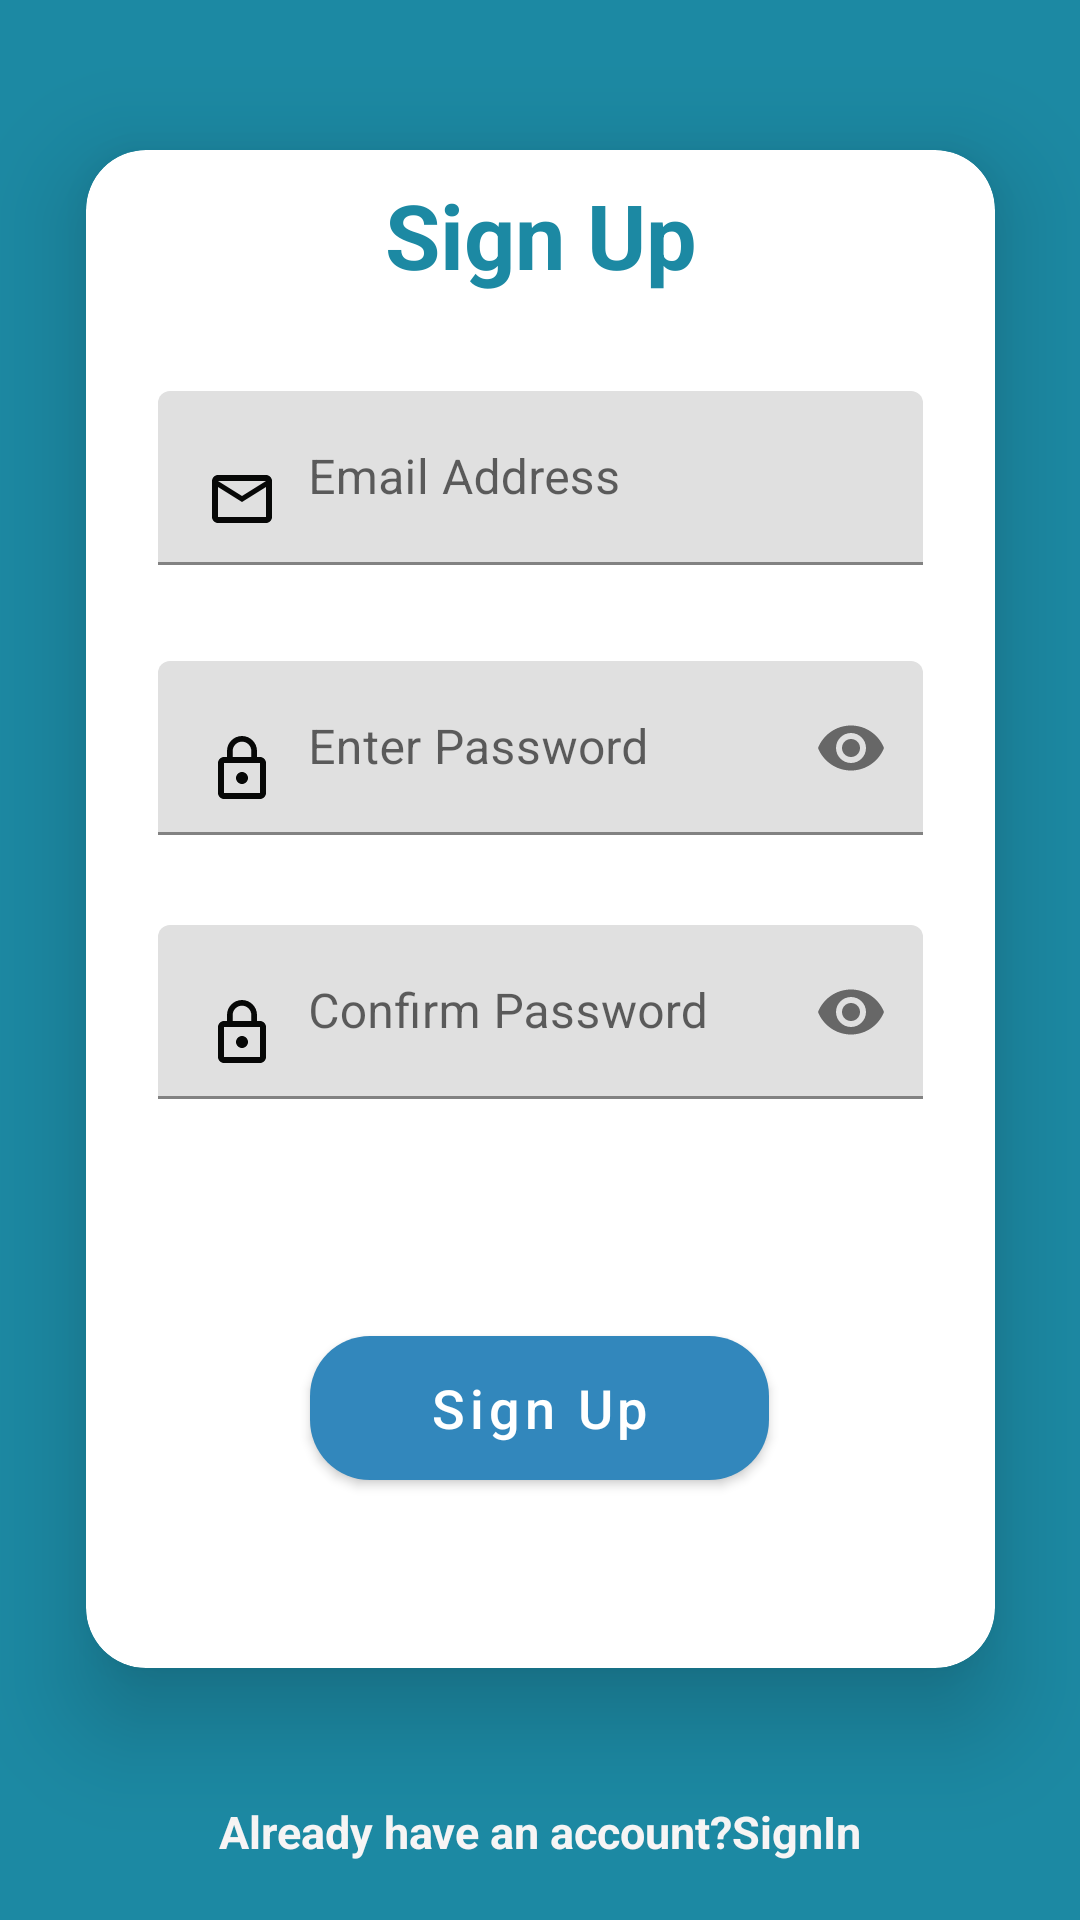

Android layout source for this screen:
<!-- AndroidManifest.xml: application theme AppTheme -->
<!-- res/layout/signup_fragment.xml -->
<?xml version="1.0" encoding="utf-8"?>
<androidx.constraintlayout.widget.ConstraintLayout xmlns:android="http://schemas.android.com/apk/res/android"
    xmlns:app="http://schemas.android.com/apk/res-auto"
    xmlns:tools="http://schemas.android.com/tools"
    android:layout_width="match_parent"
    android:background="@color/colorAccent"
    android:layout_height="match_parent">


    <include
        android:id="@+id/include2"
        layout="@layout/signup_design"
        android:layout_width="303dp"
        android:layout_height="506dp"
        android:layout_marginStart="32dp"
        android:layout_marginTop="50dp"
        android:layout_marginEnd="32dp"
        app:layout_constraintEnd_toEndOf="parent"
        app:layout_constraintStart_toStartOf="parent"
        app:layout_constraintTop_toTopOf="parent" />

    <com.google.android.material.textview.MaterialTextView
        android:id="@+id/textv_click"
        android:layout_width="wrap_content"
        android:layout_height="wrap_content"
        android:layout_marginStart="8dp"
        android:layout_marginTop="10dp"
        android:layout_marginEnd="8dp"
        android:layout_marginBottom="8dp"
        android:text="Already have an account?SignIn"
        android:onClick="sign_in"
        android:textColor="#F7F5F5"
        android:textSize="15sp"
        android:textStyle="bold"
        app:layout_constraintBottom_toBottomOf="parent"
        app:layout_constraintEnd_toEndOf="parent"
        app:layout_constraintStart_toStartOf="parent"
        app:layout_constraintTop_toBottomOf="@+id/include2"
        app:layout_constraintVertical_bias="0.75"></com.google.android.material.textview.MaterialTextView>
</androidx.constraintlayout.widget.ConstraintLayout>
<!-- res/layout/signup_design.xml (included above) -->
<?xml version="1.0" encoding="utf-8"?>
<com.google.android.material.card.MaterialCardView
    xmlns:android="http://schemas.android.com/apk/res/android"
    xmlns:app="http://schemas.android.com/apk/res-auto"
    xmlns:tools="http://schemas.android.com/tools"
    android:layout_width="match_parent"
    android:layout_height="400dp"
    app:cardCornerRadius="20dp"
    app:cardElevation="20dp">
    <androidx.constraintlayout.widget.ConstraintLayout
        android:layout_width="match_parent"
        android:layout_height="match_parent">
        <com.google.android.material.textview.MaterialTextView
            android:id="@+id/signin_id"
            android:textStyle="bold"
            android:layout_width="wrap_content"
            android:layout_height="wrap_content"
            android:layout_marginStart="8dp"
            android:layout_marginTop="8dp"
            android:layout_marginEnd="8dp"
            android:text="@string/button_signUp"
            android:textColor="@color/colorAccent"
            android:textSize="30sp"
            app:layout_constraintEnd_toEndOf="parent"
            app:layout_constraintStart_toStartOf="parent"
            app:layout_constraintTop_toTopOf="parent">
        </com.google.android.material.textview.MaterialTextView>
        <com.google.android.material.textfield.TextInputLayout
            android:id="@+id/email"
            android:layout_width="match_parent"
            android:layout_height="wrap_content"
            android:layout_marginStart="24dp"
            android:layout_marginTop="32dp"
            android:layout_marginEnd="24dp"
            app:layout_constraintEnd_toEndOf="parent"
            app:layout_constraintRight_toRightOf="parent"
            app:layout_constraintStart_toStartOf="parent"
            app:layout_constraintTop_toBottomOf="@+id/signin_id">

            <com.google.android.material.textfield.TextInputEditText
                android:drawableStart="@drawable/ic_mail_outline_black_24dp"
                android:drawableLeft="@drawable/ic_mail_outline_black_24dp"
                android:id="@+id/text_email"
                android:layout_width="match_parent"
                android:layout_height="wrap_content"
                android:drawablePadding="10dp"
                android:hint="@string/Email" />
        </com.google.android.material.textfield.TextInputLayout>

        <com.google.android.material.textfield.TextInputLayout
            android:id="@+id/passwordTextInputLayout"
            android:layout_width="match_parent"
            android:layout_height="wrap_content"
            android:layout_marginStart="24dp"
            android:layout_marginTop="32dp"
            android:layout_marginEnd="24dp"
            app:layout_constraintEnd_toEndOf="parent"
            app:layout_constraintTop_toBottomOf="@+id/email"
            app:passwordToggleEnabled="true">

            <com.google.android.material.textfield.TextInputEditText
                android:drawableStart="@drawable/ic_lock_outline_black_24dp"
                android:drawableLeft="@drawable/ic_lock_outline_black_24dp"
                android:id="@+id/text_password"
                android:layout_width="match_parent"
                android:layout_height="wrap_content"
                android:drawablePadding="10dp"
                android:hint="@string/password"
                android:inputType="textPassword" />

        </com.google.android.material.textfield.TextInputLayout>

        <com.google.android.material.textfield.TextInputLayout

            android:id="@+id/confirmpasswordTextInputLayout"
            android:layout_width="match_parent"
            android:layout_height="wrap_content"
            android:layout_marginStart="24dp"
            android:layout_marginTop="120dp"
            android:layout_marginEnd="24dp"
            app:layout_constraintTop_toBottomOf="@+id/email"
            app:passwordToggleEnabled="true">

            <com.google.android.material.textfield.TextInputEditText
                android:drawableStart="@drawable/ic_lock_outline_black_24dp"
                android:drawableLeft="@drawable/ic_lock_outline_black_24dp"
                android:id="@+id/text_confirmpassword"
                android:layout_width="match_parent"
                android:layout_height="wrap_content"
                android:drawablePadding="10dp"
                android:hint="@string/confirmpwd"
                android:inputType="textPassword" />
        </com.google.android.material.textfield.TextInputLayout>

        <com.google.android.material.button.MaterialButton
            android:id="@+id/signUp_btn"
            android:layout_width="153dp"
            android:layout_height="60dp"
            android:layout_marginStart="8dp"
            android:layout_marginTop="32dp"
            android:layout_marginEnd="8dp"
            android:layout_marginBottom="16dp"
            android:text="Sign Up"
            android:textSize="18sp"
            android:textAllCaps="false"
            app:cornerRadius="20dp"
            app:layout_constraintBottom_toBottomOf="parent"
            app:layout_constraintEnd_toEndOf="parent"
            app:layout_constraintHorizontal_bias="0.498"
            app:layout_constraintStart_toStartOf="parent"
            app:layout_constraintTop_toBottomOf="@+id/confirmpasswordTextInputLayout" />


    </androidx.constraintlayout.widget.ConstraintLayout>

</com.google.android.material.card.MaterialCardView>
<!-- resources referenced by this layout -->
<resources>
  <color name="colorAccent">#1C89A3</color>
  <!-- drawable ic_lock_outline_black_24dp (drawable-v24) -->
  <vector android:height="24dp" android:tint="#070807"
      android:viewportHeight="24.0" android:viewportWidth="24.0"
      android:width="24dp" xmlns:android="http://schemas.android.com/apk/res/android">
      <path android:fillColor="#FF000000" android:pathData="M12,17c1.1,0 2,-0.9 2,-2s-0.9,-2 -2,-2 -2,0.9 -2,2 0.9,2 2,2zM18,8h-1L17,6c0,-2.76 -2.24,-5 -5,-5S7,3.24 7,6v2L6,8c-1.1,0 -2,0.9 -2,2v10c0,1.1 0.9,2 2,2h12c1.1,0 2,-0.9 2,-2L20,10c0,-1.1 -0.9,-2 -2,-2zM8.9,6c0,-1.71 1.39,-3.1 3.1,-3.1s3.1,1.39 3.1,3.1v2L8.9,8L8.9,6zM18,20L6,20L6,10h12v10z"/>
  </vector>
  <!-- drawable ic_mail_outline_black_24dp (drawable-v24) -->
  <vector android:height="24dp" android:tint="#070807"
      android:viewportHeight="24.0" android:viewportWidth="24.0"
      android:width="24dp" xmlns:android="http://schemas.android.com/apk/res/android">
      <path android:fillColor="#FF000000" android:pathData="M20,4L4,4c-1.1,0 -1.99,0.9 -1.99,2L2,18c0,1.1 0.9,2 2,2h16c1.1,0 2,-0.9 2,-2L22,6c0,-1.1 -0.9,-2 -2,-2zM20,18L4,18L4,8l8,5 8,-5v10zM12,11L4,6h16l-8,5z"/>
  </vector>
  <string name="Email">Email Address</string>
  <string name="button_signUp">Sign Up</string>
  <string name="confirmpwd">Confirm Password</string>
  <string name="password">Enter Password</string>
  <style name="AppTheme" parent="Theme.MaterialComponents.Light.DarkActionBar">
          
          <item name="colorPrimary">@color/colorPrimary</item>
          <item name="colorPrimaryDark">@color/colorPrimaryDark</item>
          <item name="colorAccent">@color/colorAccent</item>
      </style>
  <color name="colorPrimary">#3287BC</color>
  <color name="colorPrimaryDark">#00574B</color>
</resources>
